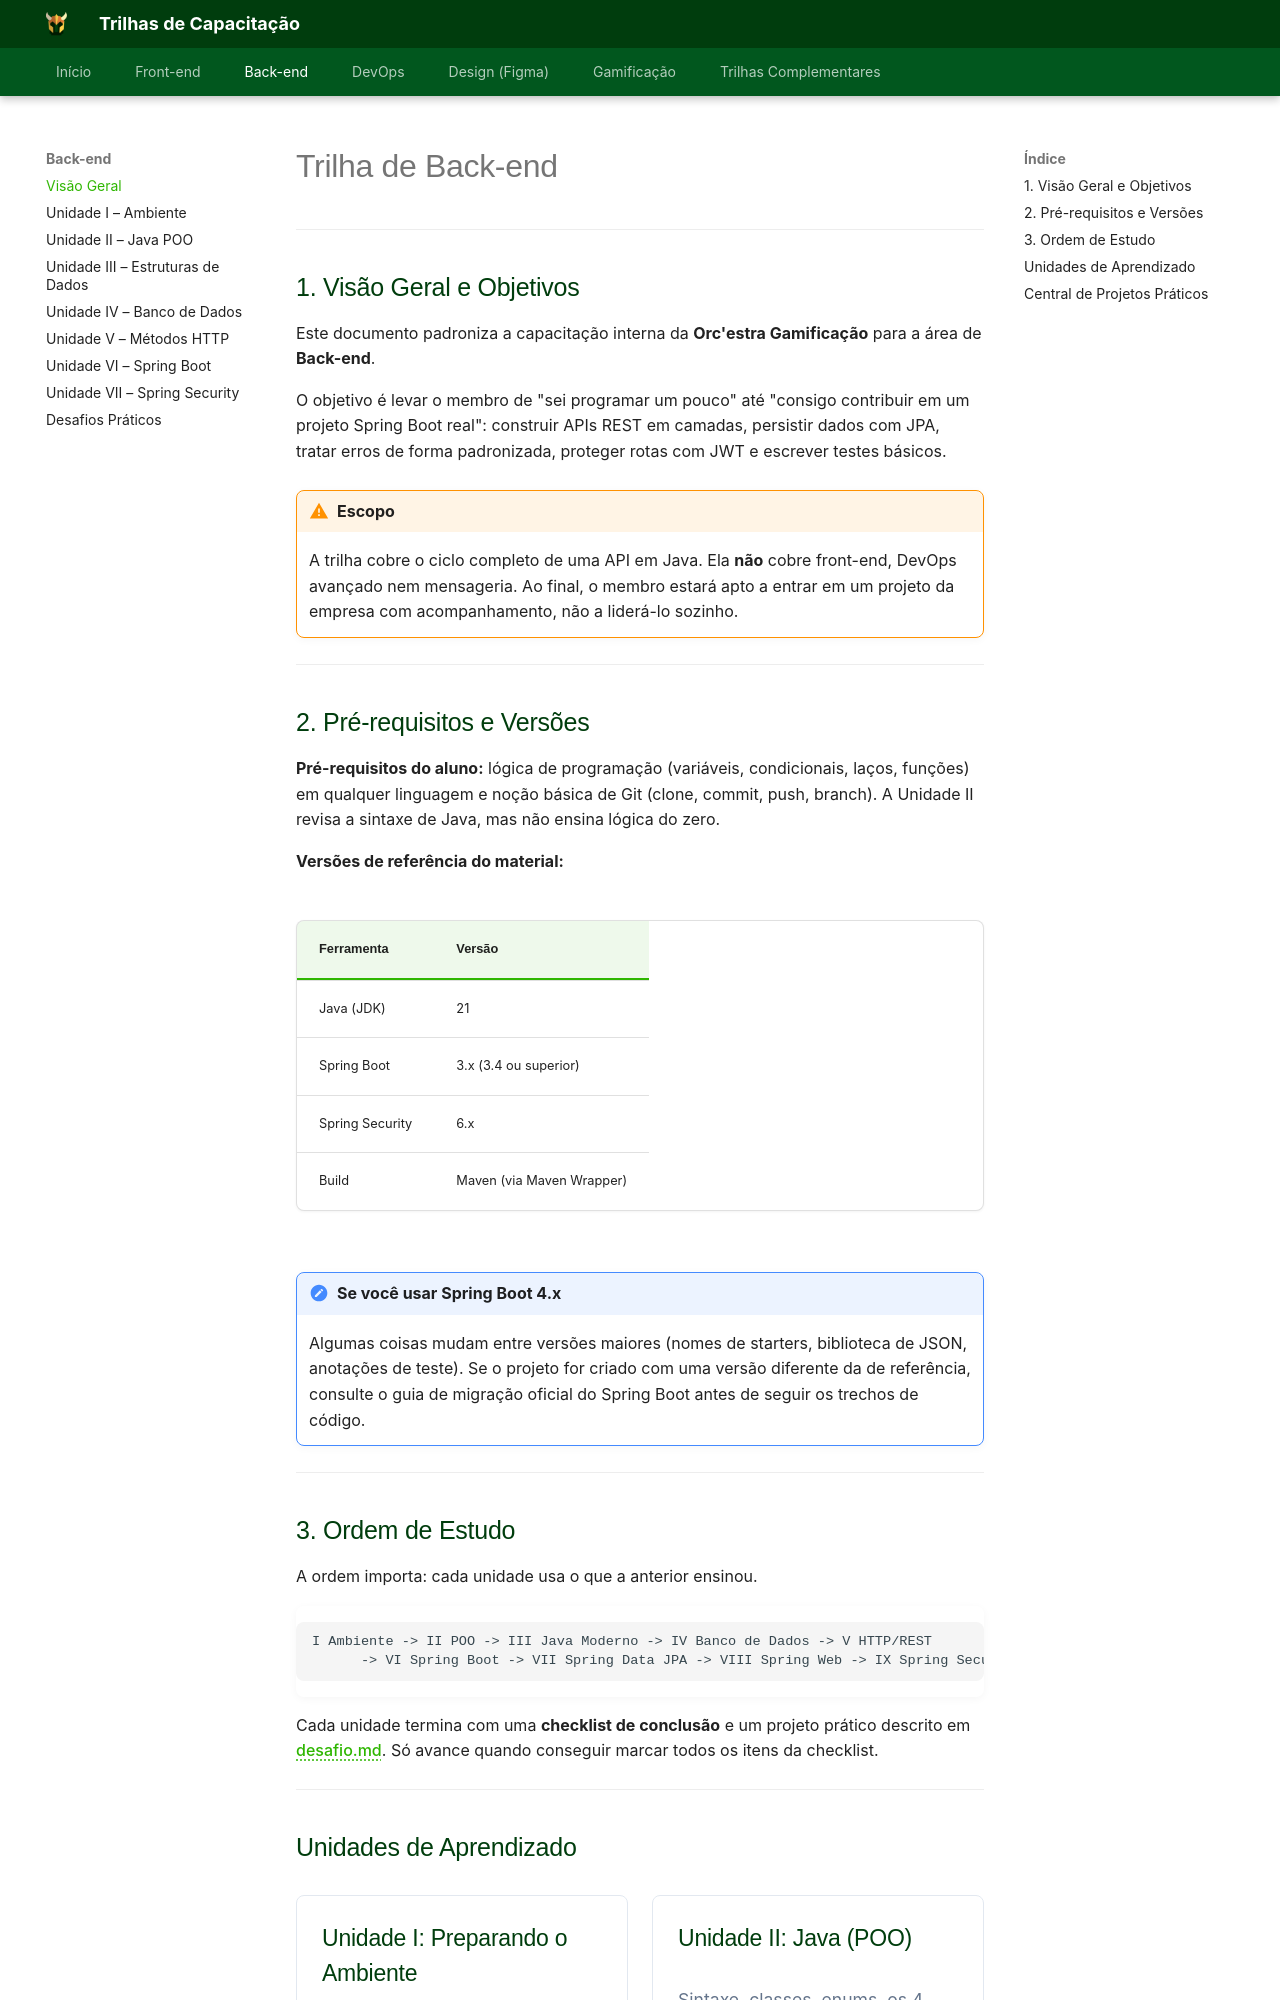

repository: Orcestra-Trilhas/Trilhas-Orc-estra · page: trilha-backend/index.html · generator: mkdocs

# Trilha de Back-end

---

## 1. Visão Geral e Objetivos

Este documento padroniza a capacitação interna da **Orc'estra Gamificação** para a área de **Back-end**.

O objetivo é levar o membro de "sei programar um pouco" até "consigo contribuir em um projeto Spring Boot real": construir APIs REST em camadas, persistir dados com JPA, tratar erros de forma padronizada, proteger rotas com JWT e escrever testes básicos.

!!! warning "Escopo"
    A trilha cobre o ciclo completo de uma API em Java. Ela **não** cobre front-end, DevOps avançado nem mensageria. Ao final, o membro estará apto a entrar em um projeto da empresa com acompanhamento, não a liderá-lo sozinho.

---

## 2. Pré-requisitos e Versões

**Pré-requisitos do aluno:** lógica de programação (variáveis, condicionais, laços, funções) em qualquer linguagem e noção básica de Git (clone, commit, push, branch). A Unidade II revisa a sintaxe de Java, mas não ensina lógica do zero.

**Versões de referência do material:**

| Ferramenta | Versão |
| :--- | :--- |
| Java (JDK) | 21 |
| Spring Boot | 3.x (3.4 ou superior) |
| Spring Security | 6.x |
| Build | Maven (via Maven Wrapper) |

!!! note "Se você usar Spring Boot 4.x"
    Algumas coisas mudam entre versões maiores (nomes de starters, biblioteca de JSON, anotações de teste). Se o projeto for criado com uma versão diferente da de referência, consulte o guia de migração oficial do Spring Boot antes de seguir os trechos de código.

---

## 3. Ordem de Estudo

A ordem importa: cada unidade usa o que a anterior ensinou.

```text
I Ambiente -> II POO -> III Java Moderno -> IV Banco de Dados -> V HTTP/REST
      -> VI Spring Boot -> VII Spring Data JPA -> VIII Spring Web -> IX Spring Security
```

Cada unidade termina com uma **checklist de conclusão** e um projeto prático descrito em [desafio.md](desafio.md). Só avance quando conseguir marcar todos os itens da checklist.

---
